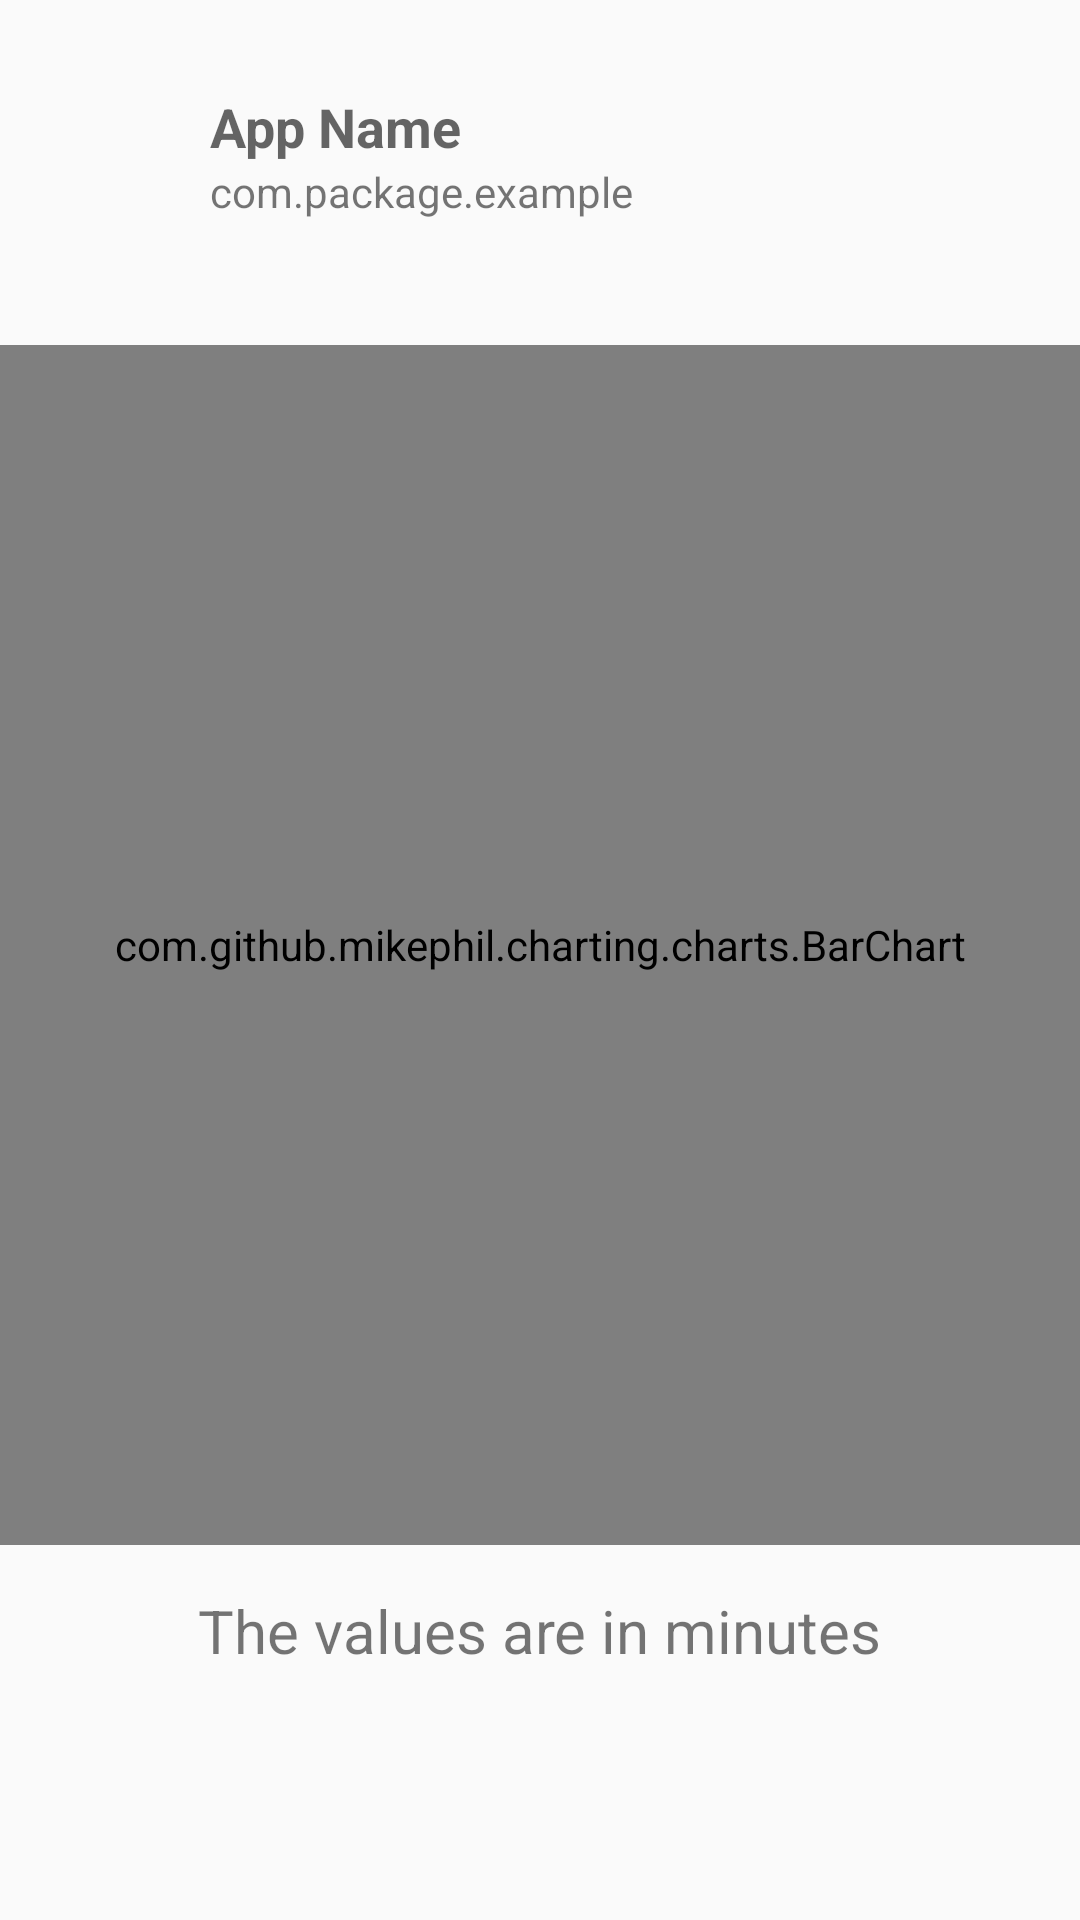

Android layout source for this screen:
<!-- AndroidManifest.xml: application theme AppTheme -->
<!-- res/layout/details_fragment.xml -->
<?xml version="1.0" encoding="utf-8"?>
<androidx.constraintlayout.widget.ConstraintLayout xmlns:android="http://schemas.android.com/apk/res/android"
	xmlns:app="http://schemas.android.com/apk/res-auto"
	xmlns:tools="http://schemas.android.com/tools"
	android:layout_width="match_parent"
	android:layout_height="match_parent"
	tools:context=".MainFragment">

	<ScrollView
		android:layout_width="match_parent"
		android:layout_height="match_parent">

		<LinearLayout
			android:layout_width="match_parent"
			android:layout_height="match_parent"
			android:layout_marginTop="30dp"
			android:orientation="vertical">

			<LinearLayout
				android:layout_width="match_parent"
				android:layout_height="match_parent"
				android:orientation="horizontal">

				<ImageView
					android:id="@+id/details_app_icon"
					android:layout_width="60dp"
					android:layout_height="60dp"
					android:padding="5dp"
					android:contentDescription="@string/icon_of_the_app_main_listview_on_elem" />

				<LinearLayout
					android:layout_width="match_parent"
					android:layout_height="match_parent"
					android:orientation="vertical"
					android:layout_marginLeft="10dp">

					<TextView
						android:id="@+id/details_app_name"
						android:layout_width="wrap_content"
						android:layout_height="wrap_content"
						android:textAppearance="?android:attr/textAppearanceMedium"
						android:textStyle="bold"
						android:text="App Name"
						android:layout_marginRight="10dp"/>

					<TextView
						android:id="@+id/details_app_pkg"
						android:layout_width="wrap_content"
						android:layout_height="wrap_content"
						android:text="com.package.example"
						android:layout_marginRight="10dp"/>
				</LinearLayout>
			</LinearLayout>

			<com.github.mikephil.charting.charts.BarChart
				android:id="@+id/details_chart"
				android:layout_width="match_parent"
				android:layout_height="400dp"
				android:layout_marginTop="25dp"
				android:layout_weight="1">
			</com.github.mikephil.charting.charts.BarChart>

			<TextView
				android:id="@+id/details_description_chart"
				android:layout_width="wrap_content"
				android:layout_height="wrap_content"
				android:layout_marginTop="15dp"
				android:text="@string/details_description_charts"
				android:layout_gravity="center"
				android:textSize="20sp"/>

		</LinearLayout>
	</ScrollView>
</androidx.constraintlayout.widget.ConstraintLayout>
<!-- resources referenced by this layout -->
<resources>
  <string name="details_description_charts">The values are in minutes</string>
  <string name="icon_of_the_app_main_listview_on_elem">Icon of the app</string>
  <style name="AppTheme" parent="Theme.AppCompat.DayNight.DarkActionBar">
          
          <item name="colorPrimary">@color/colorPrimary</item>
          <item name="colorPrimaryDark">@color/colorPrimaryDark</item>
          <item name="colorAccent">@color/colorAccent</item>
      </style>
  <color name="colorPrimary">#01a9b4</color>
  <color name="colorPrimaryDark">#086972</color>
  <color name="colorAccent">#03DAC5</color>
</resources>
